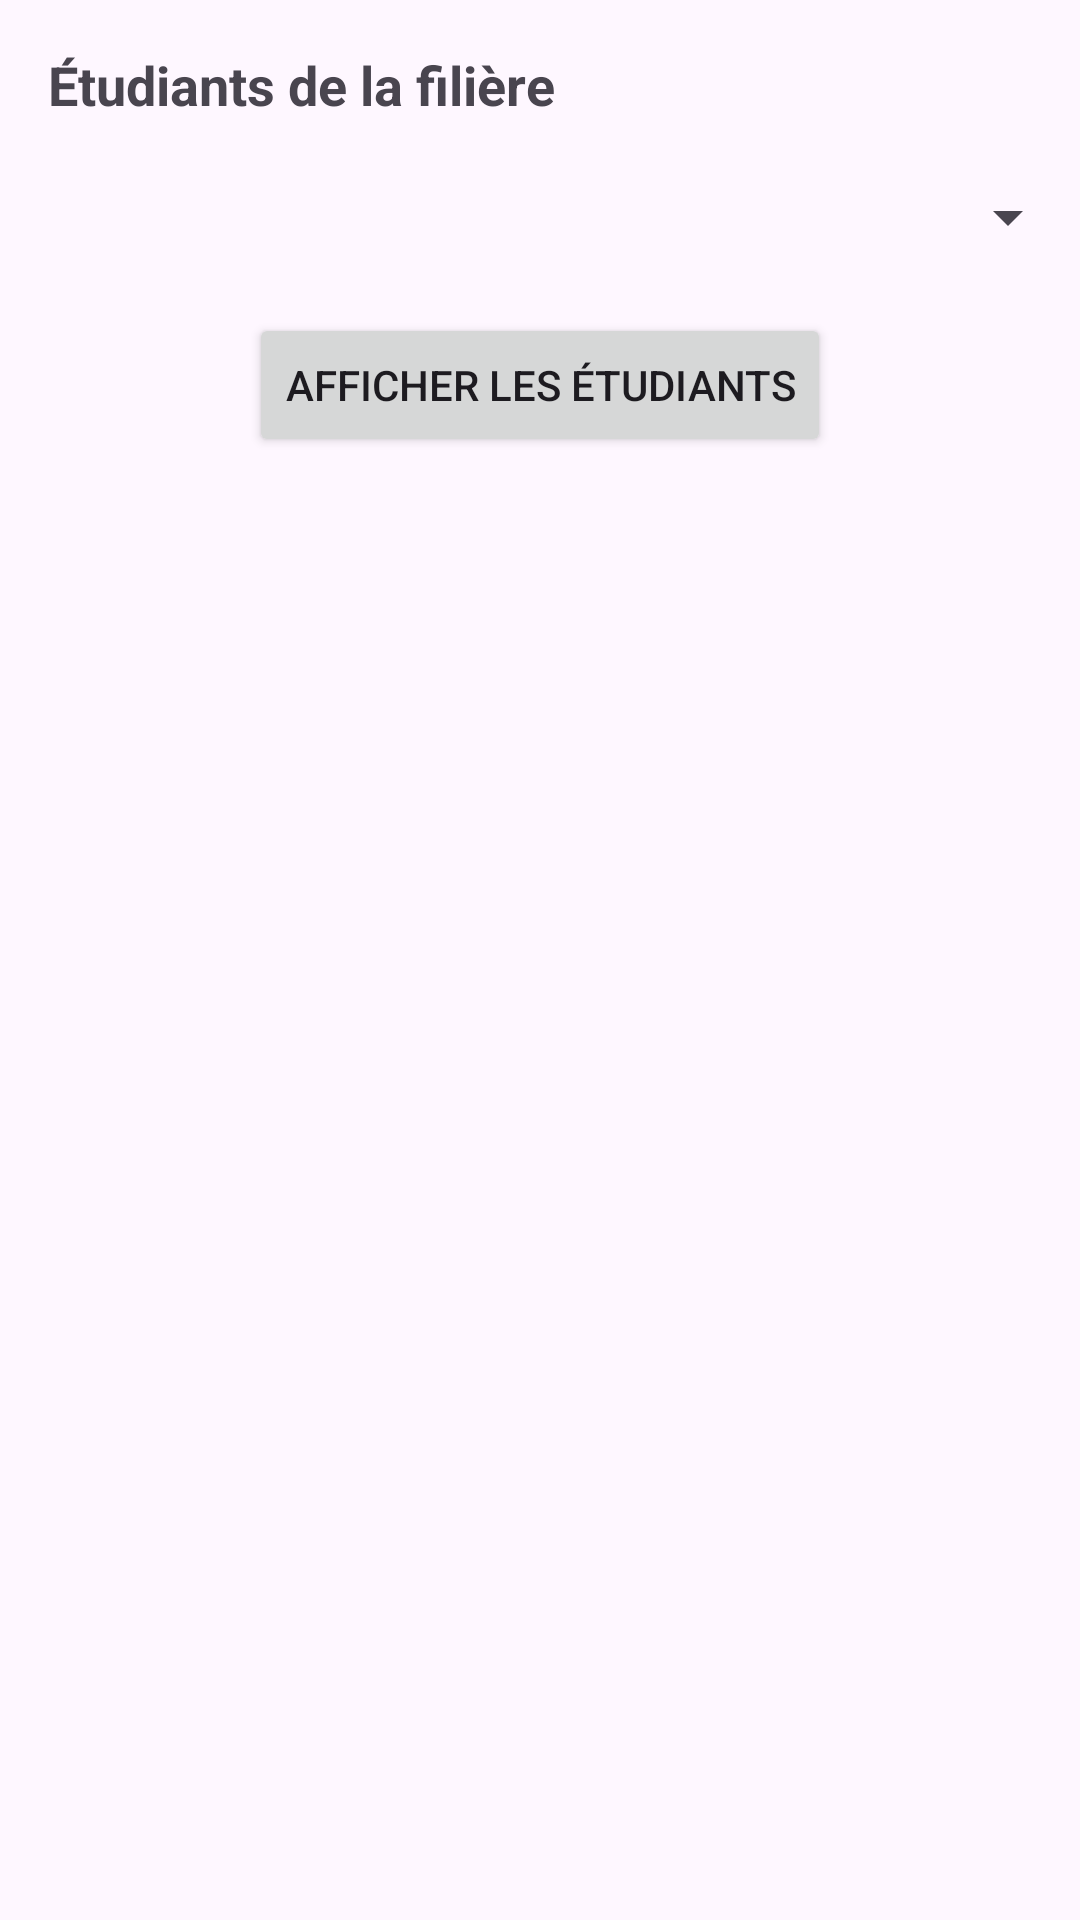

Layout XML and referenced resources for this Android screen:
<!-- AndroidManifest.xml: application theme Theme.VolleyTP -->
<!-- res/layout/activity_filiere_students.xml -->
<?xml version="1.0" encoding="utf-8"?>
<LinearLayout xmlns:android="http://schemas.android.com/apk/res/android"
    android:layout_width="match_parent"
    android:layout_height="match_parent"
    android:orientation="vertical">

    <TextView
        android:id="@+id/textViewTitle"
        android:layout_width="match_parent"
        android:layout_height="wrap_content"
        android:text="Étudiants de la filière"
        android:textSize="18sp"
        android:textStyle="bold"
        android:padding="16dp" />
    <Spinner
        android:id="@+id/spinnerFiliere"
        android:layout_width="match_parent"
        android:layout_height="wrap_content"
        android:padding="16dp" />

    <Button
        android:id="@+id/btnAfficherEtudiants"
        android:layout_width="wrap_content"
        android:layout_height="wrap_content"
        android:text="Afficher les étudiants"
        android:layout_gravity="center"
        android:layout_marginTop="16dp" />



    <ListView
        android:id="@+id/listViewStudentsByFiliere"
        android:layout_width="match_parent"
        android:layout_height="match_parent" />


</LinearLayout>
<!-- resources referenced by this layout -->
<resources>
  <style name="Theme.VolleyTP" parent="Base.Theme.VolleyTP" />
  <style name="Base.Theme.VolleyTP" parent="Theme.Material3.DayNight.NoActionBar">
          
          
      </style>
</resources>
